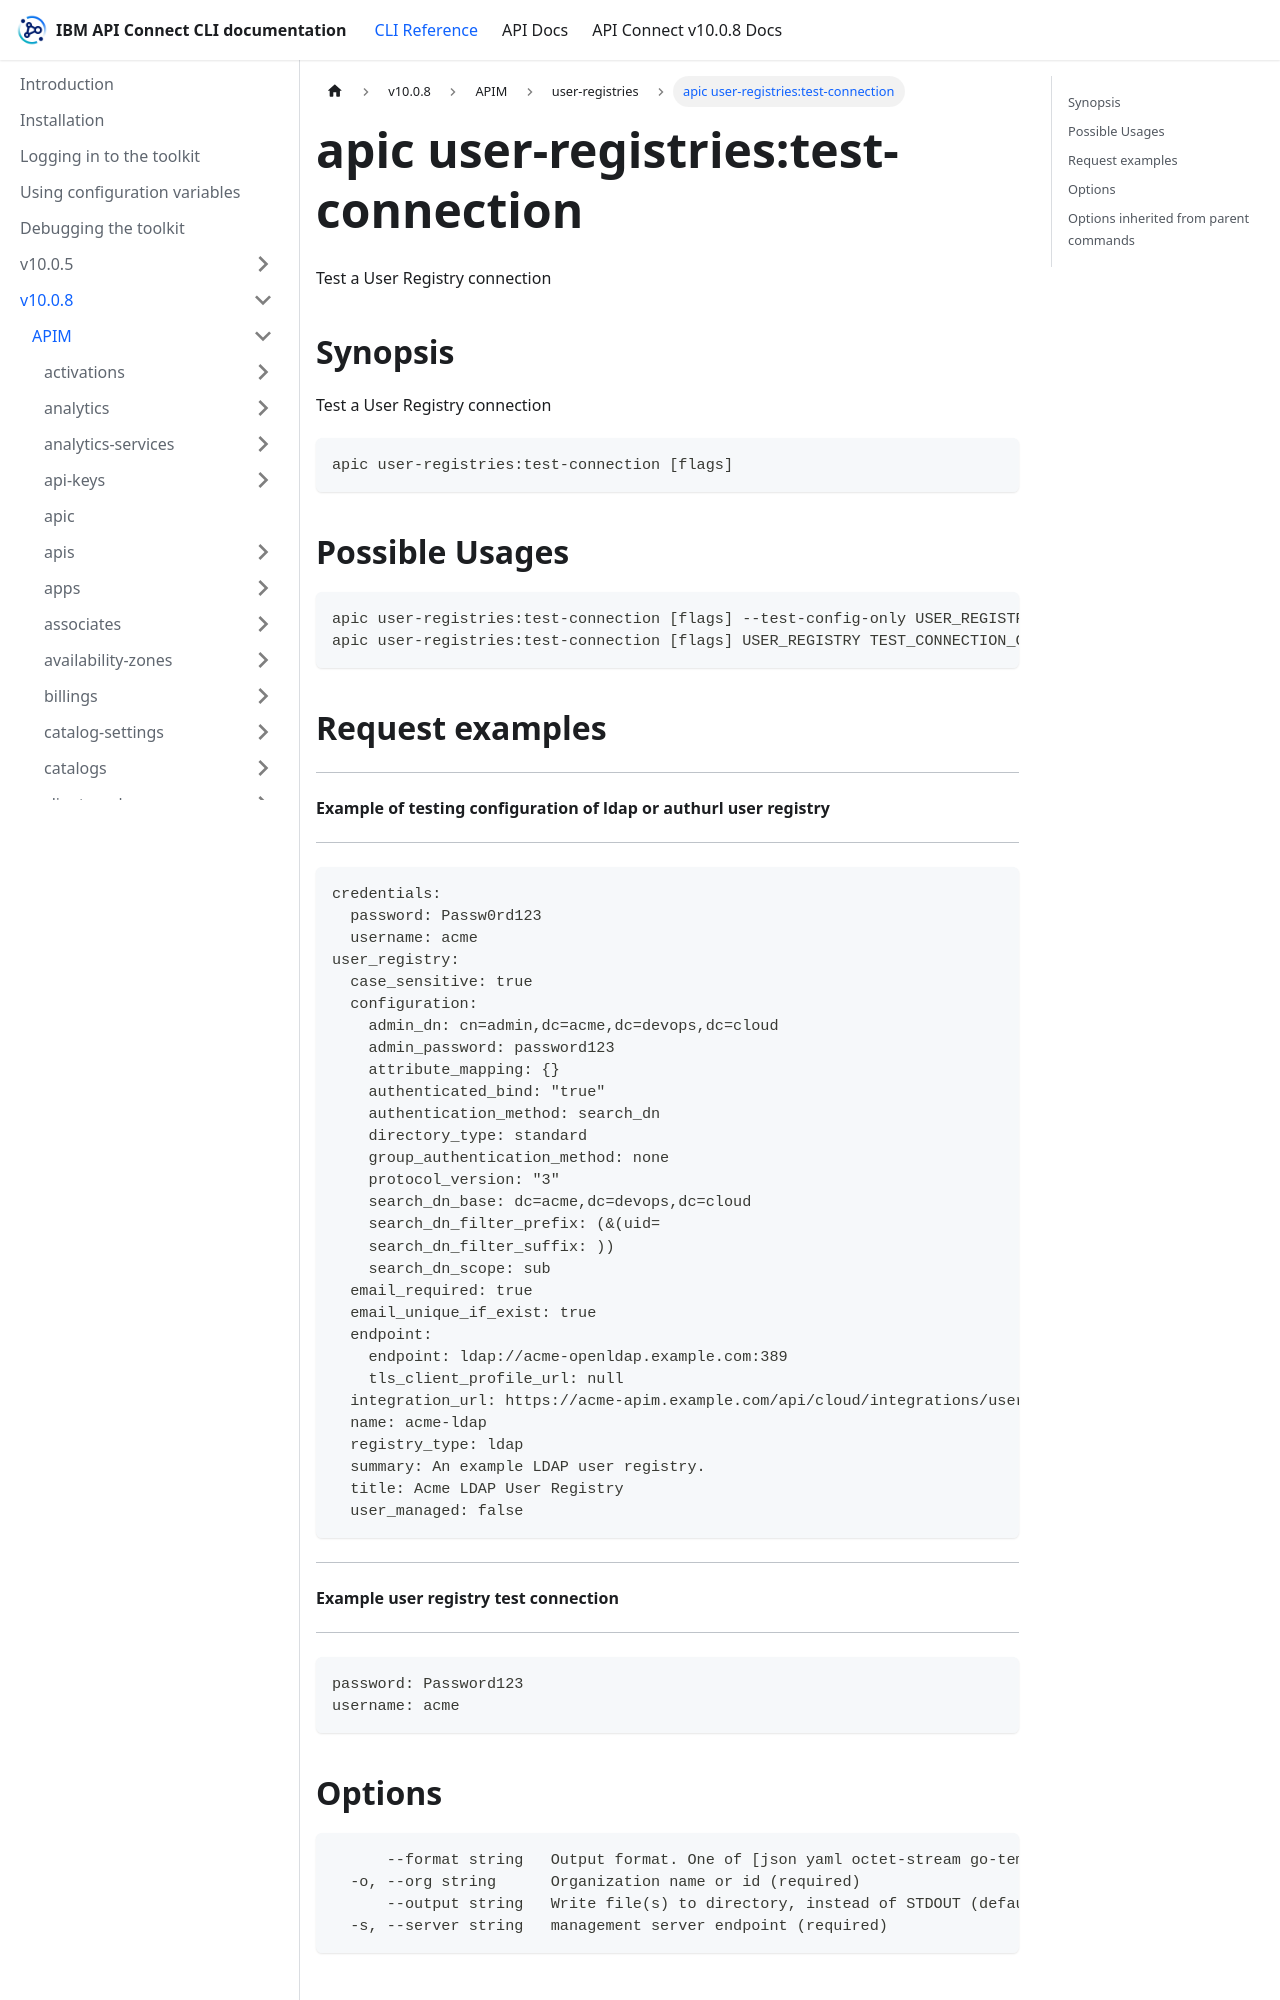

repository: ibm-apiconnect/clidocs · page: docs/v1008/apim/user-registries/apic_user-registries_test-connection.html · generator: docusaurus

---
tags:
- "group: user-registries"
---
# apic user-registries:test-connection

Test a User Registry connection

## Synopsis

Test a User Registry connection

```
apic user-registries:test-connection [flags]
```

## Possible Usages

```
apic user-registries:test-connection [flags] --test-config-only USER_REGISTRY_TEST_CONNECTION_FILE
apic user-registries:test-connection [flags] USER_REGISTRY TEST_CONNECTION_CREDENTIALS_FILE
```

## Request examples

----------------------------------------------------------------------
#### Example of testing configuration of ldap or authurl user registry
----------------------------------------------------------------------

```
credentials:
  password: Passw0rd123
  username: acme
user_registry:
  case_sensitive: true
  configuration:
    admin_dn: cn=admin,dc=acme,dc=devops,dc=cloud
    admin_password: password123
    attribute_mapping: {}
    authenticated_bind: "true"
    authentication_method: search_dn
    directory_type: standard
    group_authentication_method: none
    protocol_version: "3"
    search_dn_base: dc=acme,dc=devops,dc=cloud
    search_dn_filter_prefix: (&(uid=
    search_dn_filter_suffix: ))
    search_dn_scope: sub
  email_required: true
  email_unique_if_exist: true
  endpoint:
    endpoint: ldap://acme-openldap.example.com:389
    tls_client_profile_url: null
  integration_url: https://acme-apim.example.com/api/cloud/integrations/user-registry/ldap
  name: acme-ldap
  registry_type: ldap
  summary: An example LDAP user registry.
  title: Acme LDAP User Registry
  user_managed: false
```

------------------------------------------
#### Example user registry test connection
------------------------------------------

```
password: Password123
username: acme
```
